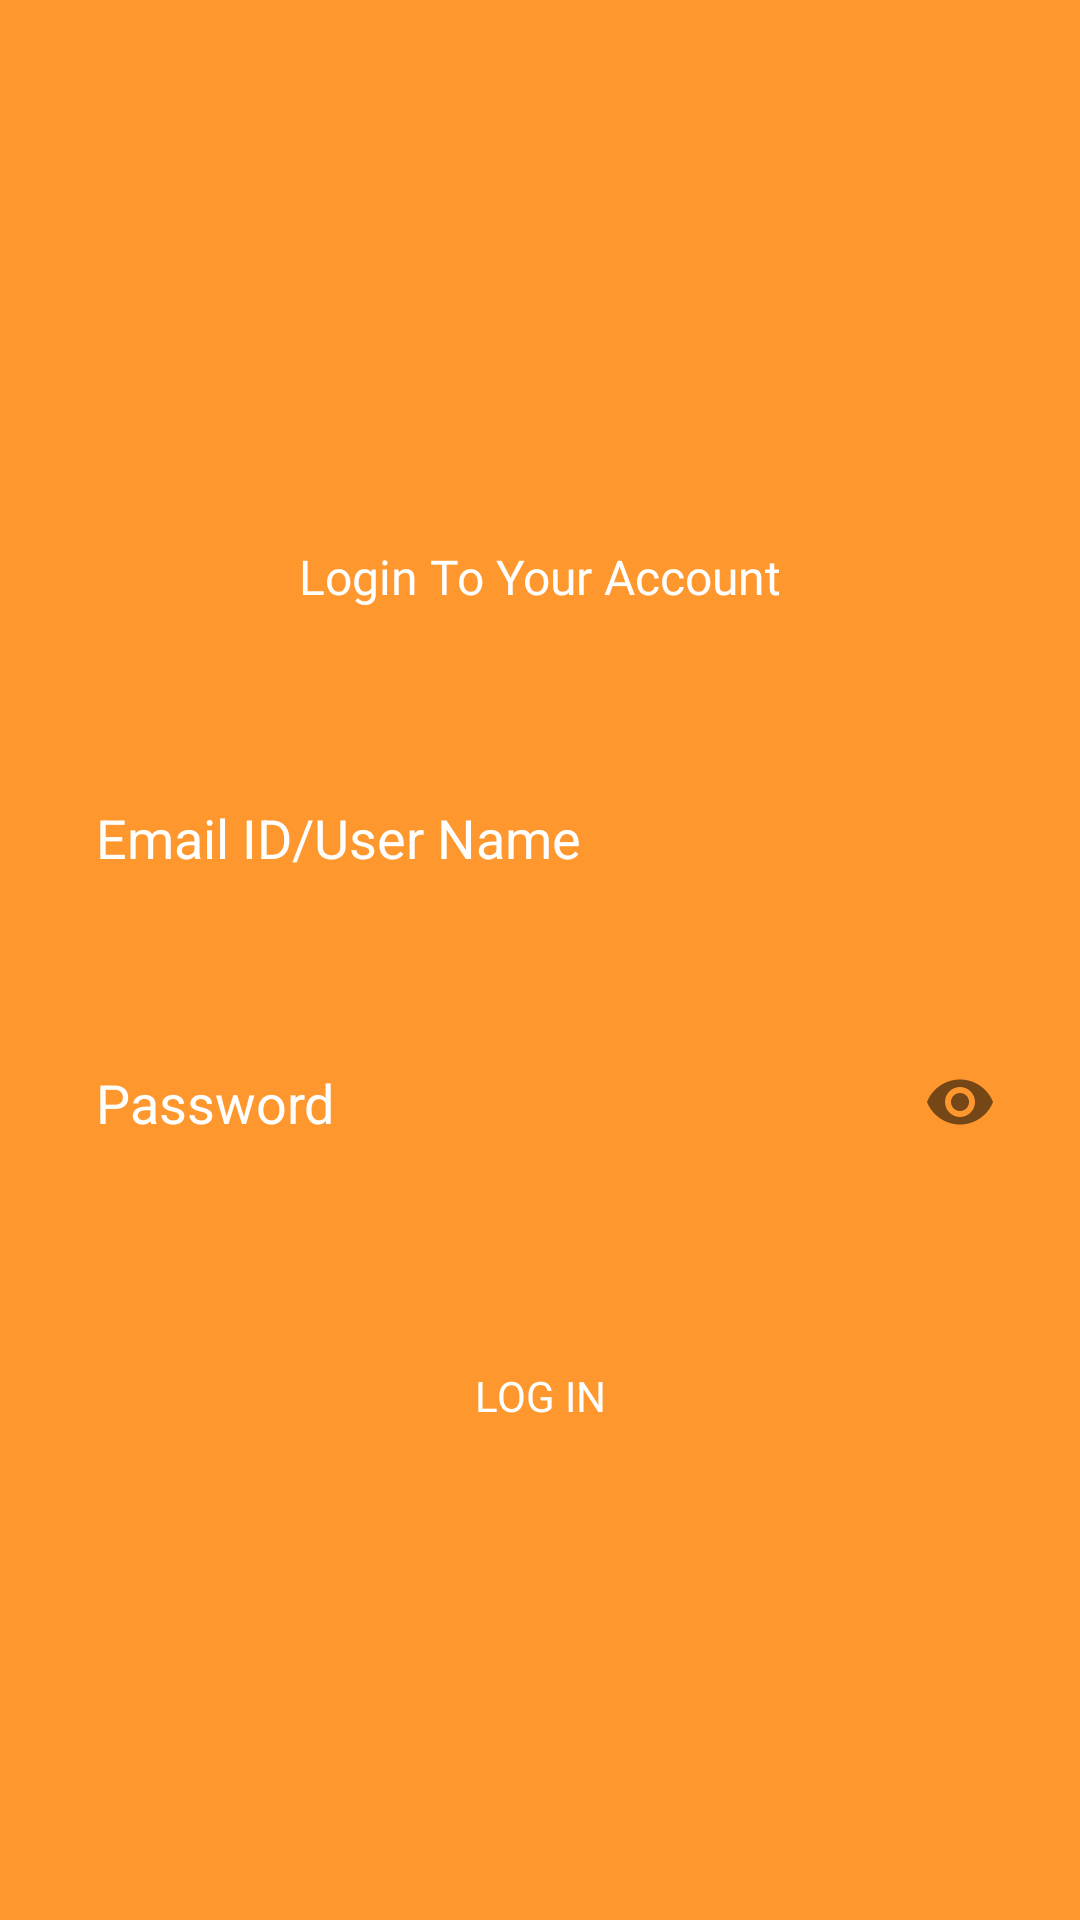

Android layout source for this screen:
<!-- AndroidManifest.xml: application theme AppTheme -->
<!-- res/layout/fragment_login.xml -->
<RelativeLayout xmlns:android="http://schemas.android.com/apk/res/android"
    xmlns:tools="http://schemas.android.com/tools"
    android:layout_width="match_parent"
    android:layout_height="match_parent"
    xmlns:app="http://schemas.android.com/apk/res-auto"
    android:gravity="center"
    android:background="@color/colorYellow">

    
    <TextView
        android:layout_width="match_parent"
        android:layout_height="wrap_content"
        android:text="@string/login_to_your_account"
        android:textColor="@android:color/white"
        android:textSize="@dimen/dimen_16sp"
        android:fontFamily="@font/colortube"
        android:layout_centerHorizontal="true"
        android:id="@+id/tvTitle"
        android:layout_margin="@dimen/dimen_16dp"
        android:padding="@dimen/dimen_16dp"
        android:gravity="center"
        />

    <android.support.design.widget.TextInputLayout
        android:id="@+id/tilEmail"
        android:layout_width="match_parent"
        android:layout_height="wrap_content"
        android:layout_below="@id/tvTitle"
        app:hintEnabled="false"
        android:layout_margin="@dimen/dimen_16dp">
    <EditText
        android:id="@+id/etEmail"
        android:inputType="textEmailAddress|text"
        android:layout_width="match_parent"
        android:layout_height="wrap_content"
        android:background="@drawable/border"
        android:hint="@string/email_user_name"
        android:padding="16dp"
        android:textColor="@android:color/white"
        android:textColorHint="@android:color/white"
        android:layout_marginTop="@dimen/dimen_28dp" />
    </android.support.design.widget.TextInputLayout>
    <android.support.design.widget.TextInputLayout
        android:id="@+id/tilPassword"
        android:layout_below="@id/tilEmail"
        android:layout_width="match_parent"
        android:layout_height="wrap_content"
        app:passwordToggleEnabled="true"
        app:hintEnabled="false"
        android:textColorHint="@android:color/white"
        android:layout_margin="@dimen/dimen_16dp">
        <EditText
            android:id="@+id/etPassword"
            android:inputType="textPassword"
            android:layout_width="match_parent"
            android:layout_height="wrap_content"
            android:background="@drawable/border"
            android:padding="16dp"
            android:layout_below="@id/etEmail"
            android:textColor="@android:color/white"
            android:layout_marginTop="@dimen/dimen_16dp"
            android:hint="@string/password"
            android:textColorHint="@android:color/white"/>
    </android.support.design.widget.TextInputLayout>
    <Button
        android:id="@+id/btnLogin"
        android:layout_below="@id/tilPassword"
        android:layout_width="match_parent"
        android:layout_height="wrap_content"
        android:layout_marginTop="@dimen/dimen_28dp"
        android:layout_marginStart="@dimen/dimen_16dp"
        android:layout_marginEnd="@dimen/dimen_16dp"
        android:layout_marginRight="@dimen/dimen_16dp"
        android:text="@string/log_in"
        android:padding="@dimen/dimen_16dp"
        android:background="@drawable/border"
        android:textColor="@android:color/white"
        android:fontFamily="@font/colortube"
        android:drawableEnd="@drawable/ic_keyboard_arrow_right_white_24dp"
        android:drawableRight="@drawable/ic_keyboard_arrow_right_white_24dp"
        android:layout_marginLeft="@dimen/dimen_16dp"
        />
</RelativeLayout>
<!-- resources referenced by this layout -->
<resources>
  <color name="colorYellow">#fe972e</color>
  <dimen name="dimen_16dp">16dp</dimen>
  <dimen name="dimen_16sp">16sp</dimen>
  <dimen name="dimen_28dp">28dp</dimen>
  <string name="email_user_name">Email ID/User Name</string>
  <string name="log_in">Log In</string>
  <string name="login_to_your_account">Login To Your Account</string>
  <string name="password">Password</string>
  <style name="AppTheme" parent="Theme.AppCompat.DayNight.NoActionBar">
          
          <item name="colorPrimary">@color/colorPrimary</item>
          <item name="colorPrimaryDark">@color/colorPrimaryDark</item>
          <item name="colorAccent">@color/colorAccent</item>
      </style>
  <color name="colorPrimary">#3F51B5</color>
  <color name="colorPrimaryDark">#303F9F</color>
  <color name="colorAccent">#FF4081</color>
</resources>
